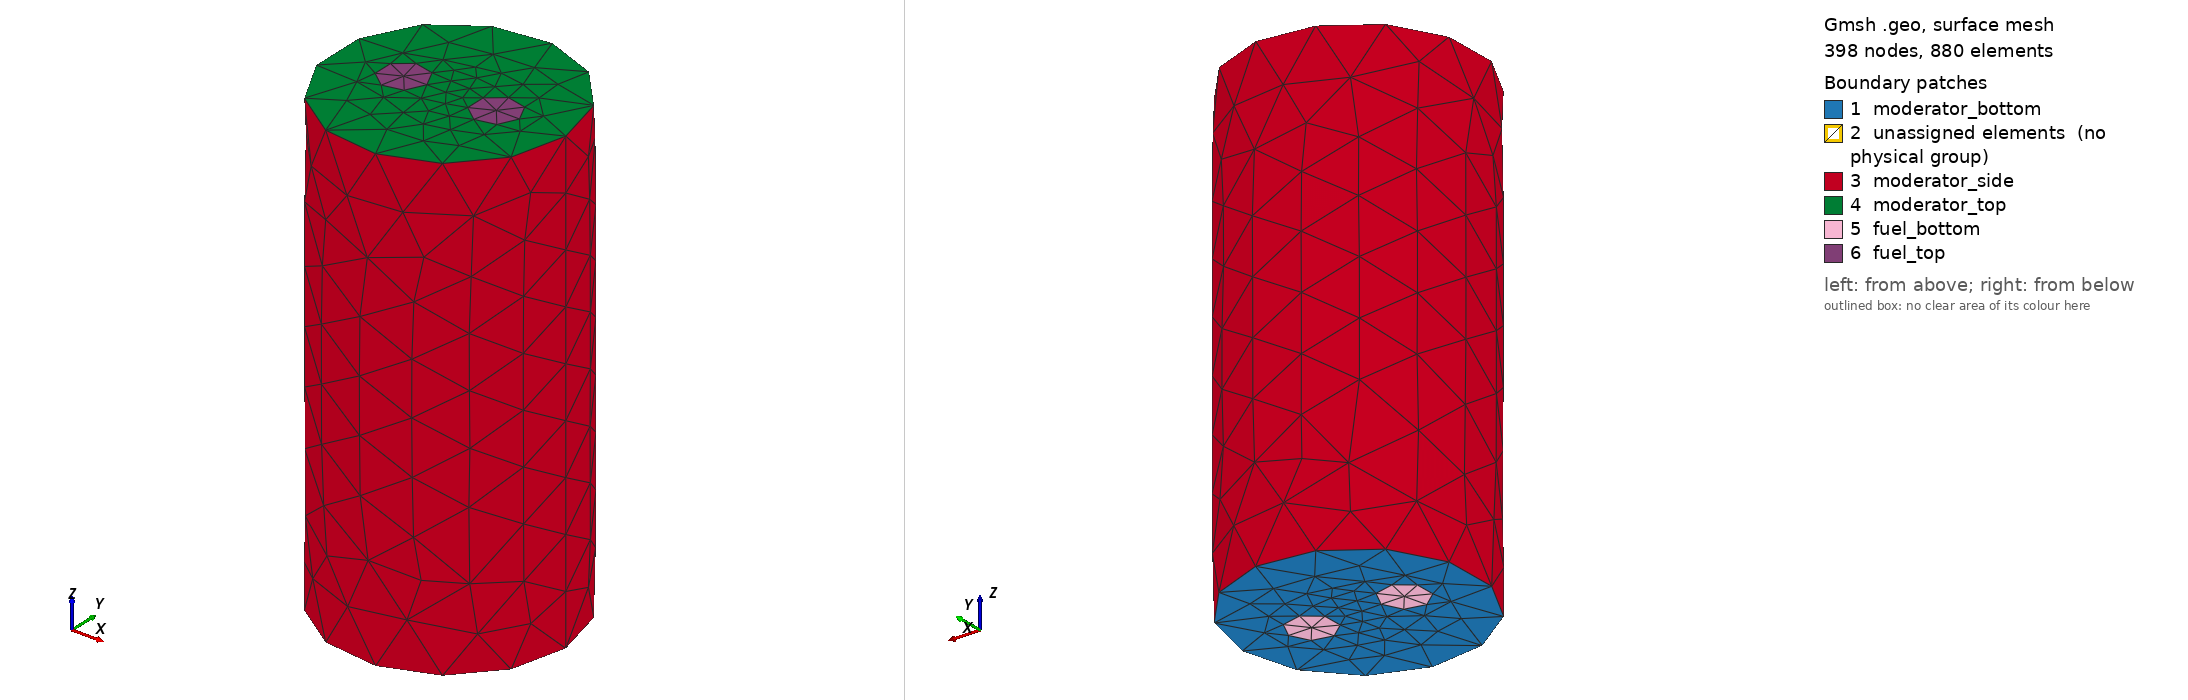

Gmsh geometry script, surface-meshed: 398 nodes, 880 surface elements. Boundary patches (legend numbers): 1 moderator_bottom, 2 unassigned elements (no physical group), 3 moderator_side, 4 moderator_top, 5 fuel_bottom, 6 fuel_top. Left view from above one corner, right view from below the opposite corner. Legend entries are the model's physical surfaces; 'unassigned elements' are surfaces in no physical group. The drawing asked Gmsh for element sizes between 1% and 20% of the model's largest extent; the script's own settings can give other sizes.

=== 2fuel.geo (drawn) ===
// // This one was close, it works but when I expand it, it throws warnings and errors.
SetFactory("OpenCASCADE");
//+
Circle(1) = {-2, 0, 0, 1, 0, 2*Pi};
Circle(2) = {2, 0, 0, 1, 0, 2*Pi};
Circle(3) = {0, 0, 0, 5, 0, 2*Pi};
//+
Curve Loop(1) = {1};
Curve Loop(2) = {2};
Curve Loop(3) = {3};
Plane Surface(1) = {1, 2, 3};
Extrude {0, 0, 20} {
  Surface{1}; 
}
//+
Curve Loop(10) = {1};
Plane Surface(6) = {10};
Curve Loop(11) = {5};
Plane Surface(7) = {11};
//+
Curve Loop(12) = {2};
Plane Surface(8) = {12};
Curve Loop(13) = {7};
Plane Surface(9) = {13};
//+
Surface Loop(2) = {6, 7, 2};
Volume(2) = {2};
//+
Surface Loop(3) = {8, 3, 9};
//+
Volume(3) = {3};
//+
Physical Volume("moderator") = {1};
Physical Volume("fuel") = {2, 3};
//+
Physical Surface("moderator_bottom") = {1};
Physical Surface("moderator_side") = {4};
Physical Surface("moderator_top") = {5};
//+
Physical Surface("fuel_bottom") = {6, 8};
Physical Surface("fuel_top") = {7, 9};
